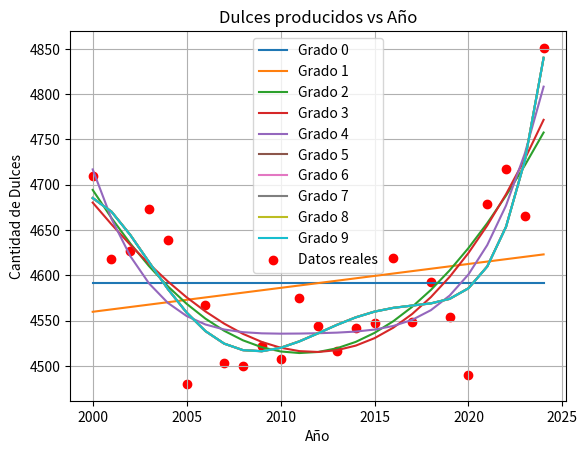

Write the Python code that produced this figure.
#En el algoritmo de regresion lineal nos puede servir para casos donde tenemos datos que siguen una tendencia lineal para cada uno de ellos sin tener tantas variaciones
#Es util para las diferentes situaciones que podemos encontrar aveces dentro de la realizacion de predicciones o implementaciones en modelos de aprendizaje automatico 
#Pero y si los datos que tenemos no siguen esta tendencia lineal y en vez de eso siguen algun tipo de grafica que se azemeja a la de una ecuacion polinomial
#Para este caso tenemos esta variante la regresion polinomial, para empezar pues un polinomio es la suma o resta de n terminos algebraicos que se componen de 
#Un coeficiente dentro de los numeros reales (para este caso) y una o mas variables elevadas a coeficientes no negativos ejemplo: 6x^3 + x^2 + 8x donde x es la variable 
#Independiente, 6,1 y 8 son los coeficientes y 3,2,1 son los exponentes, para la regresion polinomial se puede ver de esta manera: y = θ0 +  θ1x1 + θ2x1^2 que es de grado 2 
#Donde y es la variable dependeiente a predecir θ son los coeficientes de las variables independientes x1
#Para hacer mas interesnate eso tenemos que la regresion polinomial no es directamente con la formula anterior si no que mas bien podemos tenemer polinomios de grado n 
#Hasta adaptarnos a nuestros datos de manera que el ECM (error cuadratico medio) se el menor posible para tener fe en nuestro modelo que entregue los resultados correctos 

#Ahora vamos con el ejemplo 

#Importamos las librerias 
import numpy as np
import matplotlib.pyplot as plt

#Generamos los datos aleatorios para el modelo que en este caso sera de produccion de dulces por año 
np.random.seed(0)

#Años de producción de 2000 a 2020
años = np.arange(2000, 2025)

#Simulamos una funcion cuadratica aunque puede veriarse para otros casos el tipo de funcion a generar 
cantidad_dulces = 1.2 * (años - 2010) ** 2 + 4500

#Añadimos ruido para hacerlo mas relizta pero no tanto 
cantidad_dulces += np.random.normal(loc=0, scale=51, size=len(años))  

#Asegurarse de que los valores no sean negativos y separar cada valor con una coma 
cantidad_dulces = np.maximum(cantidad_dulces, 0)
print(cantidad_dulces)
print(type(cantidad_dulces))

#Ahora vamos a pasar estos datos a una forma de array de numpy cada año tendra su variable de produccion
x = np.array([2000, 2001, 2002, 2003, 2004, 2005, 2006, 2007, 2008, 2009, 2010, 2011, 2012, 2013, 2014, 2015, 2016, 2017, 2018, 2019, 2020, 2021, 2022, 2023, 2024])
y = cantidad_dulces

#Vamos a declarar el año que queremos predecir 
año_prediccion = 2025

#Y con la funcion de polyfit vamos a encontrar lo coeficientes para la ecuacion cuadratica (exponente 2)
#coeficiente = np.polyfit(x,y,2)

#A polyval le pasamos esos coeficientes encontrados y el año de la prediccion
#a = np.polyval(coeficiente, año_prediccion)

#print(f"Para el año {año_prediccion} la prediccion es {a}")

#Todo lo anterior nos puede servir claro que si pero tambien podemos mejorarlo ya que no nos vamos a conformar con solo comprobar con el exponente 2 para esta funcion 
#Dado que podemos tener valores mas exactos provando diferentes exponentes para nuestra prediccion para ver cual nos arroja un menor ECM

#Creamos un dataset para las funciones polinomiales que vamos a guardar
polinomios = []

#Y lo haremos con un ciclo for 
for i in range(0,10):
    
    #Econtramos los coeficientes para las ecuaciones polinomiales
    coeficiente = np.polyfit(x,y,i)
    
    #Ajustamos los polinomios con grado i 
    polinomio = np.poly1d(coeficiente)
    
    #Y lo guardamos 
    polinomios.append(polinomio)
    
    #Creamos la prediccion con base en los coeficientes y el año 
    prediccion = np.polyval(coeficiente, año_prediccion)
    print(f"Para el año {año_prediccion} con el grado{i} la prediccion es {prediccion}")
    
    #Graficamos el polinomio para la prediccion
    plt.plot(x, polinomio(x), label=f'Grado {i}')
    
#Ahora nos preguntaremos como podemos elegir el dato correcto que nos permita tener la prediccion mas cercana a la relidad y para esto vamos a calcular el ECM para 
#Cada uno de los grados polinomiales
    
#Graficamos los datos reales
plt.scatter(x, y, color='red', label='Datos reales')

#Configuraciones adicionales del gráfico
plt.title('Dulces producidos vs Año')
plt.xlabel('Año')
plt.ylabel('Cantidad de Dulces')
plt.grid(True)
plt.legend()
plt.show()
